Run: headless pygame with SDL's dummy video driver; simulated clock (each Clock.tick advances the game by its frame time, no real sleeping); random seed 0; keys injected as events and as key.get_pressed() state; no mouse input.
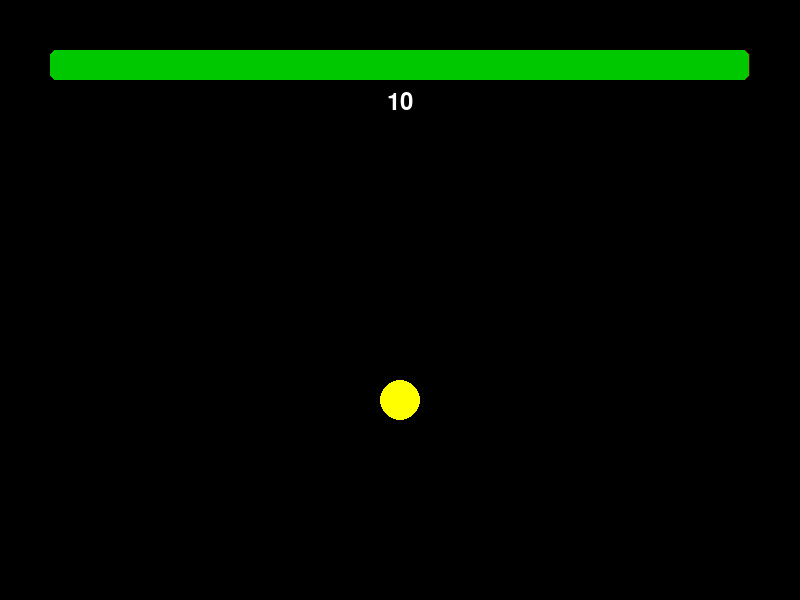
Frame 1 of 4 · flips 1–60 · no input
Frame 2 of 4 · flips 61–180 · tapped SPACE, RETURN · held RIGHT (→), D · screen unchanged from frame 1, image omitted
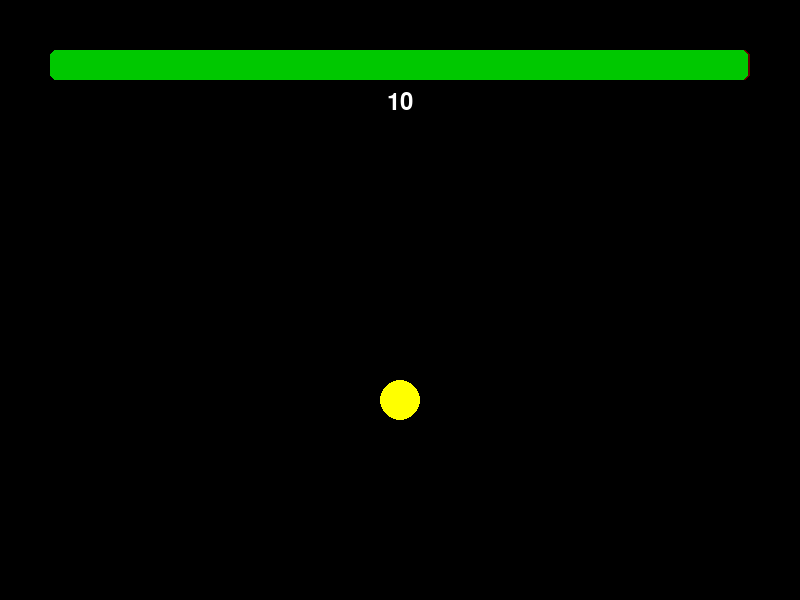
Frame 3 of 4 · flips 181–300 · held DOWN (↓), S
Frame 4 of 4 · flips 301–420 · held LEFT (←), A, UP (↑), W · screen unchanged from frame 3, image omitted

The pygame program that drew these frames:

import pygame
import sys
import time
import math

# ------------------------------------------------------------------ #
# COSTANTI                                                            #
# ------------------------------------------------------------------ #

#Finestra
SCREEN_W = 800
SCREEN_H = 600

#Barra del timer
BAR_X = 50
BAR_Y = 50
BAR_W = 700
BAR_H = 30
BAR_BG_COLOR = (100, 0, 0) 
BAR_FG_COLOR = (0, 200, 0)

#Testo
TEXT_COLOR = (255, 255, 255)

#Pallina
BALL_COLOR = (255, 255, 0)
BALL_EXPIRED = (128, 128, 128) 
BALL_RADIUS = 20

# ------------------------------------------------------------------ #
# FUNZIONI — Logica del timer                                          #
# ------------------------------------------------------------------ #

def time_elapsed(start: float) -> float:
    """Restituisce i secondi trascorsi sottraendo il tempo iniziale da quello attuale."""
    return time.time() - start


def time_remaining(start: float, duration: int) -> float:
    """Sottrae il tempo trascorso dalla durata totale, senza scendere sotto lo zero."""
    rimanente = duration - time_elapsed(start)
    return max(0.0, rimanente)


def is_expired(start: float, duration: int) -> bool:
    """Controlla se il tempo trascorso ha superato la durata impostata."""
    return time_elapsed(start) >= duration


def bar_fill_width(remaining: float, duration: int, bar_width: int) -> int:
    """Calcola la larghezza della barra in base alla percentuale di tempo rimasto."""
    rapporto = remaining / duration
    larghezza = int(rapporto * bar_width)
    # Clamp del valore tra 0 e bar_width
    return max(0, min(larghezza, bar_width))

# ------------------------------------------------------------------ #
# FUNZIONI — Disegno                                                   #
# ------------------------------------------------------------------ #

def draw_timer_bar(surface: pygame.Surface,
                   remaining: float, duration: int):
    """Disegna lo sfondo della barra e il riempimento proporzionale."""
    # 1. Disegno lo sfondo (rosso scuro)
    sfondo_rect = pygame.Rect(BAR_X, BAR_Y, BAR_W, BAR_H)
    pygame.draw.rect(surface, BAR_BG_COLOR, sfondo_rect, border_radius=6)
    
    # 2. Disegno il riempimento (verde)
    larghezza_piena = bar_fill_width(remaining, duration, BAR_W)
    riempimento_rect = pygame.Rect(BAR_X, BAR_Y, larghezza_piena, BAR_H)
    pygame.draw.rect(surface, BAR_FG_COLOR, riempimento_rect, border_radius=6)


def draw_timer_text(surface: pygame.Surface,
                    remaining: float, expired: bool, font_large, font_medium):
    """Mostra il countdown numerico o il messaggio di chiusura."""
    y_pos = BAR_Y + BAR_H + 10
    
    if expired:
        testo = "Tempo scaduto!"
        surf = font_large.render(testo, True, TEXT_COLOR)
    else:
        #Arrotondo per eccesso per mostrare "10" appena parte e non "9"
        testo = str(math.ceil(remaining))
        surf = font_medium.render(testo, True, TEXT_COLOR)
    
    #Centratura orizzontale
    rect = surf.get_rect(centerx=SCREEN_W // 2, top=y_pos)
    surface.blit(surf, rect)


def draw_ball(surface: pygame.Surface,
              x: int, y: int, expired: bool):
    """Disegna la pallina cambiando colore se il tempo è finito."""
    colore = BALL_EXPIRED if expired else BALL_COLOR
    pygame.draw.circle(surface, colore, (x, y), BALL_RADIUS)

# ------------------------------------------------------------------ #
# LOOP PRINCIPALE                                                     #
# ------------------------------------------------------------------ #

def main():
    pygame.init()
    screen = pygame.display.set_mode((SCREEN_W, SCREEN_H))
    pygame.display.set_caption("Timer con Pygame")
    
    #Font
    font_large = pygame.font.SysFont(None, 48)
    font_medium = pygame.font.SysFont(None, 36)
    
    #Timer
    start_time = time.time()
    duration = 10  # secondi
    
    #Pallina
    ball_x = SCREEN_W // 2
    ball_y = SCREEN_H // 2 + 100
    
    clock = pygame.time.Clock()
    running = True
    
    while running:
        for event in pygame.event.get():
            if event.type == pygame.QUIT:
                running = False
        
        #Calcoli del timer
        remaining = time_remaining(start_time, duration)
        expired = is_expired(start_time, duration)
        
        #Disegno
        screen.fill((0, 0, 0))
        
        draw_timer_bar(screen, remaining, duration)
        draw_timer_text(screen, remaining, expired, font_large, font_medium)
        draw_ball(screen, ball_x, ball_y, expired)
        
        pygame.display.flip()
        clock.tick(60)
    
    pygame.quit()
    sys.exit()

if __name__ == "__main__":
    main()
